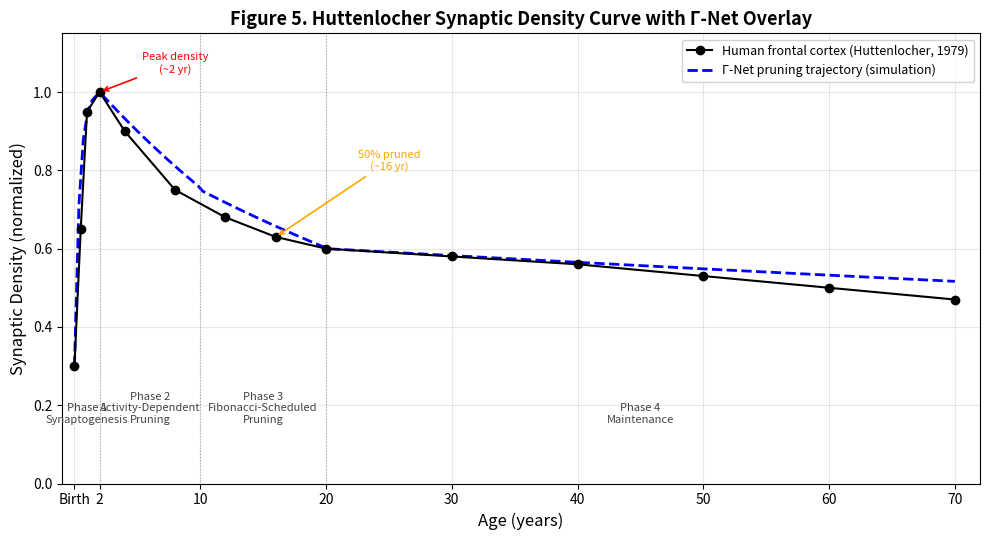

Recreate this plot in Python.
"""Generate Figure 5: Huttenlocher synaptic density curve with Γ-Net overlay."""
import numpy as np
import matplotlib
matplotlib.use("Agg")
import matplotlib.pyplot as plt
from matplotlib.patches import FancyArrowPatch

# ── Huttenlocher (1979) human frontal cortex data (approximate) ──
# Age in years, synaptic density (normalized 0-1)
age_human = np.array([0, 0.5, 1, 2, 4, 8, 12, 16, 20, 30, 40, 50, 60, 70])
density_human = np.array([0.30, 0.65, 0.95, 1.00, 0.90, 0.75, 0.68, 0.63, 0.60, 0.58, 0.56, 0.53, 0.50, 0.47])

# ── Γ-Net simulation overlay (smoothed) ──
age_sim = np.linspace(0, 70, 200)

def gamma_net_density(t):
    """Piecewise model matching Γ-Net pruning trajectory."""
    if t < 2:
        # Phase 1: Synaptogenesis — rapid growth
        return 0.30 + 0.70 * (1 - np.exp(-2.5 * t))
    elif t < 10:
        # Phase 2: Activity-dependent pruning
        return 1.00 * np.exp(-0.035 * (t - 2))
    elif t < 20:
        # Phase 3: Fibonacci-scheduled pruning
        return 0.75 * np.exp(-0.022 * (t - 10))
    else:
        # Phase 4: Maintenance + slow decline
        return 0.60 * np.exp(-0.003 * (t - 20))

density_sim = np.array([gamma_net_density(t) for t in age_sim])

# ── Plot ──
fig, ax = plt.subplots(figsize=(10, 5.5))

# Human data
ax.plot(age_human, density_human, 'ko-', markersize=6, linewidth=1.5,
        label='Human frontal cortex (Huttenlocher, 1979)', zorder=3)

# Γ-Net simulation
ax.plot(age_sim, density_sim, 'b--', linewidth=2.0,
        label='Γ-Net pruning trajectory (simulation)', zorder=2)

# Phase boundaries
phase_boundaries = [2, 10, 20]
phase_labels = [
    ('Phase 1\nSynaptogenesis', 1.0),
    ('Phase 2\nActivity-Dependent\nPruning', 6.0),
    ('Phase 3\nFibonacci-Scheduled\nPruning', 15.0),
    ('Phase 4\nMaintenance', 45.0),
]

for xb in phase_boundaries:
    ax.axvline(x=xb, color='gray', linestyle=':', linewidth=0.8, alpha=0.6)

for label, xpos in phase_labels:
    ax.text(xpos, 0.15, label, ha='center', va='bottom',
            fontsize=8, color='#444444', style='italic')

# Annotations
ax.annotate('Peak density\n(~2 yr)', xy=(2, 1.00), xytext=(8, 1.05),
            fontsize=8, ha='center',
            arrowprops=dict(arrowstyle='->', color='red', lw=1.2),
            color='red')

ax.annotate('50% pruned\n(~16 yr)', xy=(16, 0.63), xytext=(25, 0.80),
            fontsize=8, ha='center',
            arrowprops=dict(arrowstyle='->', color='orange', lw=1.2),
            color='orange')

# Axis labels
ax.set_xlabel('Age (years)', fontsize=12)
ax.set_ylabel('Synaptic Density (normalized)', fontsize=12)
ax.set_title('Figure 5. Huttenlocher Synaptic Density Curve with Γ-Net Overlay',
             fontsize=13, fontweight='bold')

ax.set_xlim(-1, 72)
ax.set_ylim(0, 1.15)
ax.set_xticks([0, 2, 10, 20, 30, 40, 50, 60, 70])
ax.set_xticklabels(['Birth', '2', '10', '20', '30', '40', '50', '60', '70'])

ax.legend(loc='upper right', fontsize=9, framealpha=0.9)
ax.grid(True, alpha=0.3)

plt.tight_layout()
plt.savefig('fig5_huttenlocher_curve.png', dpi=300, bbox_inches='tight')
plt.savefig('fig5_huttenlocher_curve.pdf', dpi=300, bbox_inches='tight')
print("Saved: fig5_huttenlocher_curve.png + .pdf")
